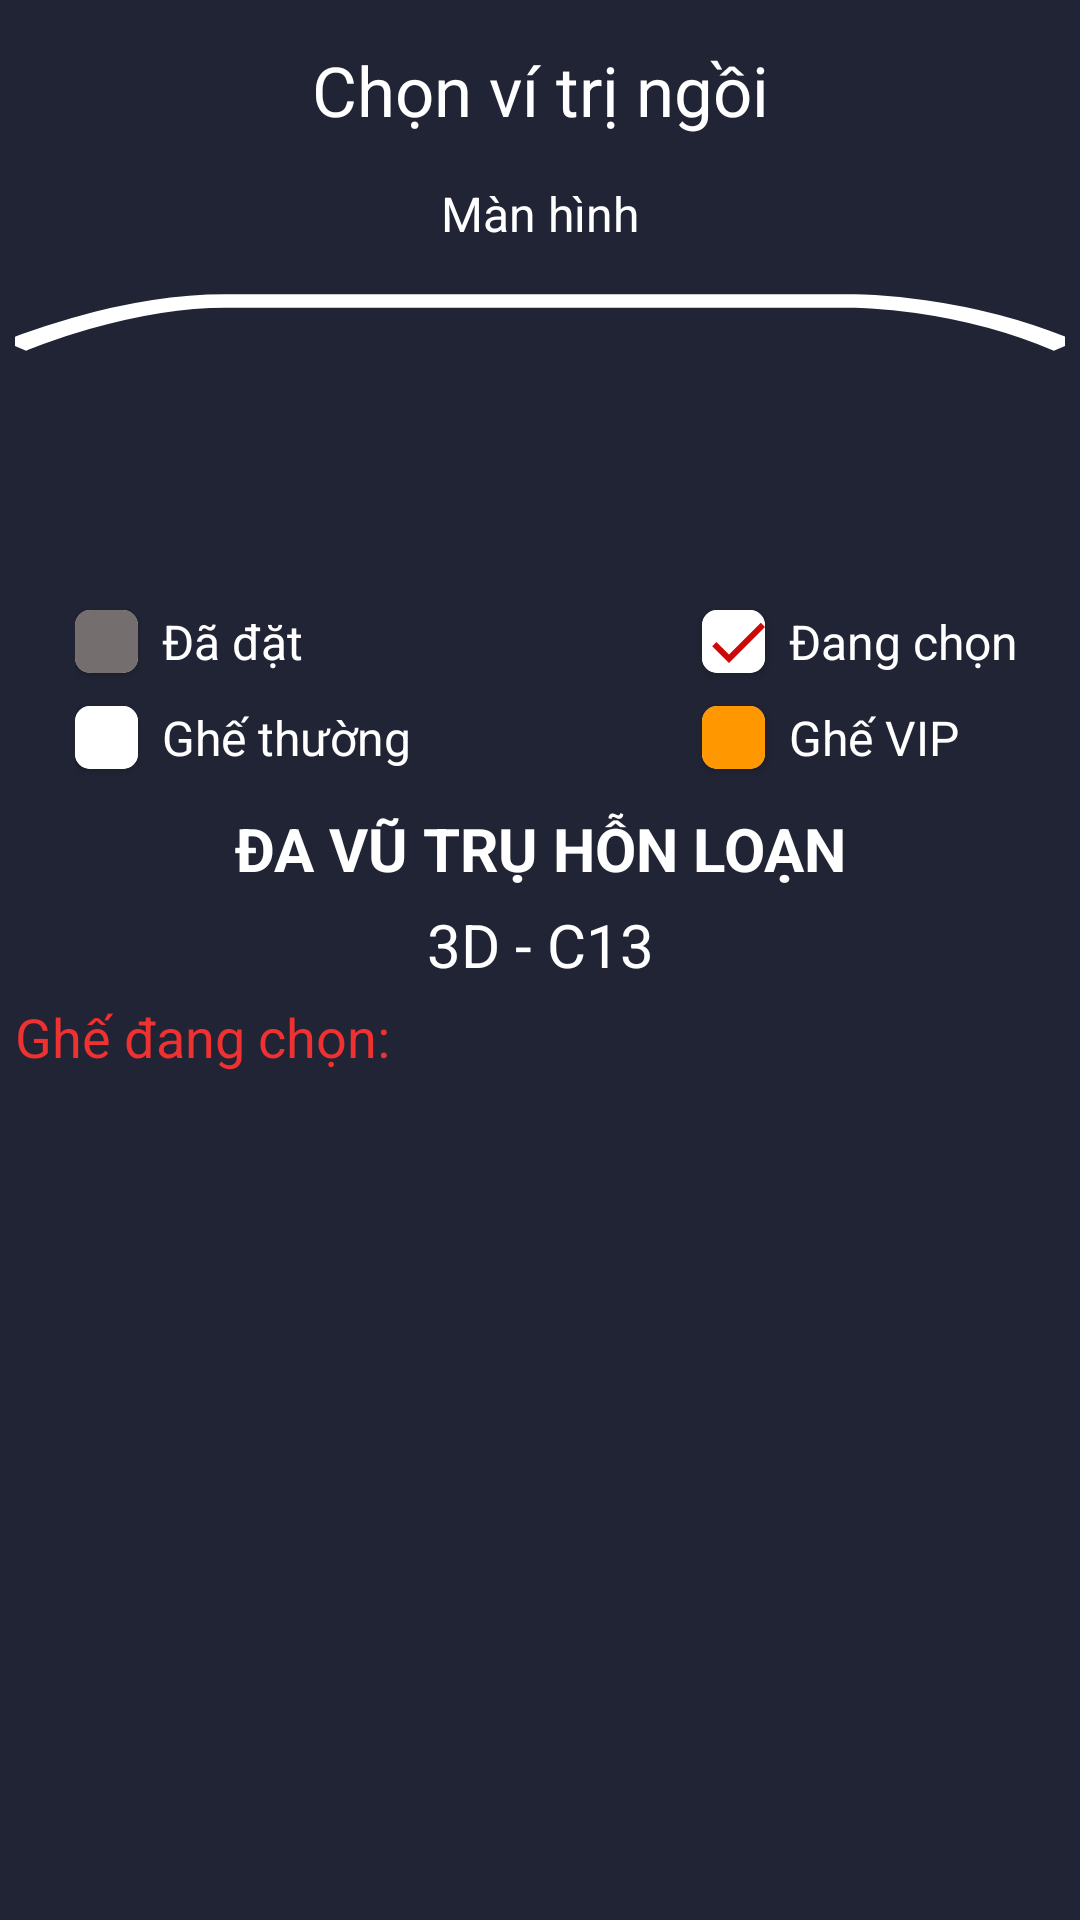

This screen was rendered from an Android layout file. Write that file and the resources it references.
<!-- AndroidManifest.xml: application theme Theme.Image -->
<!-- res/layout/activity_show_slot.xml -->
<?xml version="1.0" encoding="utf-8"?>
<LinearLayout xmlns:android="http://schemas.android.com/apk/res/android"
    xmlns:app="http://schemas.android.com/apk/res-auto"
    xmlns:tools="http://schemas.android.com/tools"
    android:layout_width="match_parent"
    android:layout_height="match_parent"
    android:orientation="vertical"
    android:background="@color/colorBackground"
    tools:context=".show.ShowSlotActivity">

    <RelativeLayout
        android:id="@+id/rl"
        android:layout_width="match_parent"
        android:layout_height="wrap_content"
        app:layout_constraintTop_toTopOf="parent">
        <TextView
            android:text="Chọn ví trị ngồi"
            android:textColor="@color/white"
            android:textSize="23dp"
            android:layout_width="match_parent"
            android:layout_height="60dp"
            android:gravity="center"/>

        <View
            android:id="@+id/vBack"
            android:layout_marginTop="20dp"
            android:layout_marginLeft="15dp"
            android:layout_width="25dp"
            android:layout_height="25dp"
            android:background="@drawable/icon_arrow_back_24" />
    </RelativeLayout>

    <RelativeLayout
        android:gravity="center_horizontal"
        android:layout_width="match_parent"
        android:layout_marginTop="-20dp"
        android:layout_height="wrap_content">

        <TextView
            android:id="@+id/tvTenManHinh"
            android:text="Màn hình"
            android:textSize="16dp"
            android:gravity="center"
            android:layout_marginTop="20dp"
            android:textColor="@color/white"
            android:layout_width="match_parent"
            android:layout_height="wrap_content"/>

        <View
            android:background="@drawable/screen"
            android:layout_width="350dp"
            android:layout_centerHorizontal="true"
            android:layout_height="150dp"/>
    </RelativeLayout>

    <ScrollView
        android:layout_width="match_parent"
        android:layout_height="510dp">
        <LinearLayout
            android:orientation="vertical"
            android:layout_width="match_parent"
            android:layout_height="match_parent">
            <androidx.recyclerview.widget.RecyclerView
                android:id="@+id/rvChoNgoi"
                android:layout_marginRight="21dp"
                android:layout_width="match_parent"
                android:layout_height="wrap_content"/>

            <LinearLayout
                android:orientation="horizontal"
                android:layout_marginLeft="25dp"
                android:layout_marginTop="10dp"
                android:layout_width="match_parent"
                android:layout_height="wrap_content">
                <androidx.cardview.widget.CardView
                    app:cardCornerRadius="5dp"
                    android:layout_marginBottom="3dp"
                    android:background="@color/white"
                    android:layout_marginTop="3dp"
                    android:layout_width="21dp"
                    android:layout_height="21dp">
                    <TextView
                        android:gravity="center"
                        android:background="@color/gray"
                        android:layout_width="match_parent"
                        android:layout_height="match_parent"/>
                </androidx.cardview.widget.CardView>

                <TextView
                    android:text="Đã đặt"
                    android:textColor="@color/white"
                    android:textSize="16dp"
                    android:layout_gravity="center_vertical"
                    android:gravity="center_vertical"
                    android:layout_marginLeft="8dp"
                    android:layout_width="180dp"
                    android:layout_height="wrap_content"/>

                <androidx.cardview.widget.CardView
                    app:cardCornerRadius="5dp"
                    android:layout_marginBottom="3dp"
                    android:background="@color/white"
                    android:layout_marginTop="3dp"
                    android:layout_width="21dp"
                    android:layout_height="21dp">
                    <TextView
                        android:gravity="center"
                        android:drawableLeft="@drawable/icon_done_24"
                        android:background="@color/white"
                        android:layout_width="match_parent"
                        android:layout_height="match_parent"/>
                </androidx.cardview.widget.CardView>

                <TextView
                    android:text="Đang chọn"
                    android:textColor="@color/white"
                    android:textSize="16dp"
                    android:layout_gravity="center_vertical"
                    android:gravity="center_vertical"
                    android:layout_marginLeft="8dp"
                    android:layout_width="100dp"
                    android:layout_height="wrap_content"/>
            </LinearLayout>

            <LinearLayout
                android:orientation="horizontal"
                android:layout_marginLeft="25dp"
                android:layout_marginTop="5dp"
                android:layout_width="match_parent"
                android:layout_height="wrap_content">
                <androidx.cardview.widget.CardView
                    app:cardCornerRadius="5dp"
                    android:layout_marginBottom="3dp"
                    android:background="@color/white"
                    android:layout_marginTop="3dp"
                    android:layout_width="21dp"
                    android:layout_height="21dp">
                    <TextView
                        android:gravity="center"
                        android:background="@color/white"
                        android:layout_width="match_parent"
                        android:layout_height="match_parent"/>
                </androidx.cardview.widget.CardView>

                <TextView
                    android:text="Ghế thường"
                    android:textColor="@color/white"
                    android:textSize="16dp"
                    android:layout_gravity="center_vertical"
                    android:gravity="center_vertical"
                    android:layout_marginLeft="8dp"
                    android:layout_width="180dp"
                    android:layout_height="wrap_content"/>

                <androidx.cardview.widget.CardView
                    app:cardCornerRadius="5dp"
                    android:layout_marginBottom="3dp"
                    android:background="@color/white"
                    android:layout_marginTop="3dp"
                    android:layout_width="21dp"
                    android:layout_height="21dp">
                    <TextView
                        android:gravity="center"
                        android:background="@color/orange"
                        android:layout_width="match_parent"
                        android:layout_height="match_parent"/>
                </androidx.cardview.widget.CardView>

                <TextView
                    android:text="Ghế VIP"
                    android:textColor="@color/white"
                    android:textSize="16dp"
                    android:layout_gravity="center_vertical"
                    android:gravity="center_vertical"
                    android:layout_marginLeft="8dp"
                    android:layout_width="100dp"
                    android:layout_height="wrap_content"/>
            </LinearLayout>

            <LinearLayout
                app:layout_constraintRight_toRightOf="parent"
                app:layout_constraintLeft_toLeftOf="parent"
                app:layout_constraintBottom_toBottomOf="parent"
                android:orientation="vertical"
                android:layout_marginTop="10dp"
                android:layout_width="match_parent"
                android:layout_height="wrap_content">

                <TextView
                    android:id="@+id/tvTenPhim"
                    android:text="Đa vũ trụ hỗn loạn"
                    android:textStyle="bold"
                    android:layout_width="350dp"
                    android:layout_height="wrap_content"
                    android:textSize="20dp"
                    android:gravity="center"
                    android:textAllCaps="true"
                    android:layout_gravity="center_horizontal"
                    android:textColor="@color/white"/>

                <TextView
                    android:id="@+id/tvHTvaDT"
                    android:text="3D - C13"
                    android:layout_width="350dp"
                    android:layout_height="wrap_content"
                    android:textSize="20dp"
                    android:gravity="center"
                    android:textAllCaps="true"
                    android:layout_gravity="center_horizontal"
                    android:layout_marginTop="5dp"
                    android:textColor="@color/white"/>

                <TextView
                    android:id="@+id/tvSeat"
                    android:text="Ghế đang chọn: "
                    android:layout_width="350dp"
                    android:layout_height="wrap_content"
                    android:textSize="18dp"
                    android:gravity="center_vertical"
                    android:layout_gravity="center_horizontal"
                    android:layout_marginTop="5dp"
                    android:textColor="@color/red"/>
            </LinearLayout>
        </LinearLayout>
    </ScrollView>

    <LinearLayout
        android:orientation="horizontal"
        android:weightSum="2"
        android:layout_width="match_parent"
        android:layout_height="wrap_content">

        <TextView
            android:id="@+id/tvTongTien"
            android:text="0 ghế - 0 VND"
            android:layout_width="wrap_content"
            android:layout_height="wrap_content"
            android:textSize="20dp"
            android:layout_weight="1"
            android:textStyle="bold"
            android:gravity="center_vertical"
            android:layout_gravity="center_vertical"
            android:layout_marginLeft="30dp"
            android:layout_marginTop="5dp"
            android:textColor="@color/white"/>

        <Button
            android:id="@+id/btDatVe"
            android:text="Đặt vé"
            android:layout_weight="1"
            android:layout_marginTop="15dp"
            android:layout_width="wrap_content"
            android:textSize="16dp"
            android:textColor="@color/white"
            android:layout_height="wrap_content"
            android:layout_marginBottom="10dp"
            android:layout_marginRight="10dp"
            android:layout_gravity="center_vertical"
            android:background="@drawable/button_blue"/>
    </LinearLayout>



</LinearLayout>
<!-- resources referenced by this layout -->
<resources>
  <color name="colorBackground">#202434</color>
  <color name="gray">#756E6E</color>
  <color name="orange">#FF9800</color>
  <color name="red">#EF3131</color>
  <color name="white">#FFFFFFFF</color>
  <!-- drawable button_blue (drawable) -->
  <?xml version="1.0" encoding="utf-8"?>
  <shape xmlns:android="http://schemas.android.com/apk/res/android">
      <corners android:radius="15dp"></corners>
      <stroke android:width="1dp"></stroke>
      <solid android:color="#2196F3"></solid>
  </shape>
  <!-- drawable icon_done_24 (drawable) -->
  <vector android:height="24dp" android:tint="#CD0A0A"
      android:viewportHeight="24" android:viewportWidth="24"
      android:width="24dp"
      xmlns:android="http://schemas.android.com/apk/res/android">
      <path android:fillColor="@android:color/white" android:pathData="M9,16.2L4.8,12l-1.4,1.4L9,19 21,7l-1.4,-1.4L9,16.2z"/>
  </vector>
  <!-- drawable screen (drawable) -->
  <?xml version="1.0" encoding="utf-8"?>
  <vector xmlns:android="http://schemas.android.com/apk/res/android"
      android:height="5dp"
      android:width="5dp"
      android:viewportHeight="100"
      android:viewportWidth="100" >
  
      <path android:pathData="M 0 50
                              S 10 40 20 40
                              L 80 40
                              S 90 40 100 50
                              "
          android:fillColor="@color/colorBackground"
          android:strokeWidth="3"
          android:strokeColor="@color/white"/>
  </vector>
  <style name="Theme.Image" parent="Theme.AppCompat.DayNight.NoActionBar">
          
  
          <item name="colorPrimary">#2196F3</item>
          <item name="colorPrimaryVariant">@color/colorBackground</item>
          <item name="colorOnPrimary">@color/white</item>
          
          <item name="colorSecondary">@color/teal_200</item>
          <item name="colorSecondaryVariant">@color/teal_700</item>
          <item name="colorOnSecondary">@color/black</item>
          
          <item name="android:statusBarColor">?attr/colorPrimaryVariant</item>
          
      </style>
  <color name="teal_200">#FF03DAC5</color>
  <color name="teal_700">#FF018786</color>
  <color name="black">#FF000000</color>
</resources>
